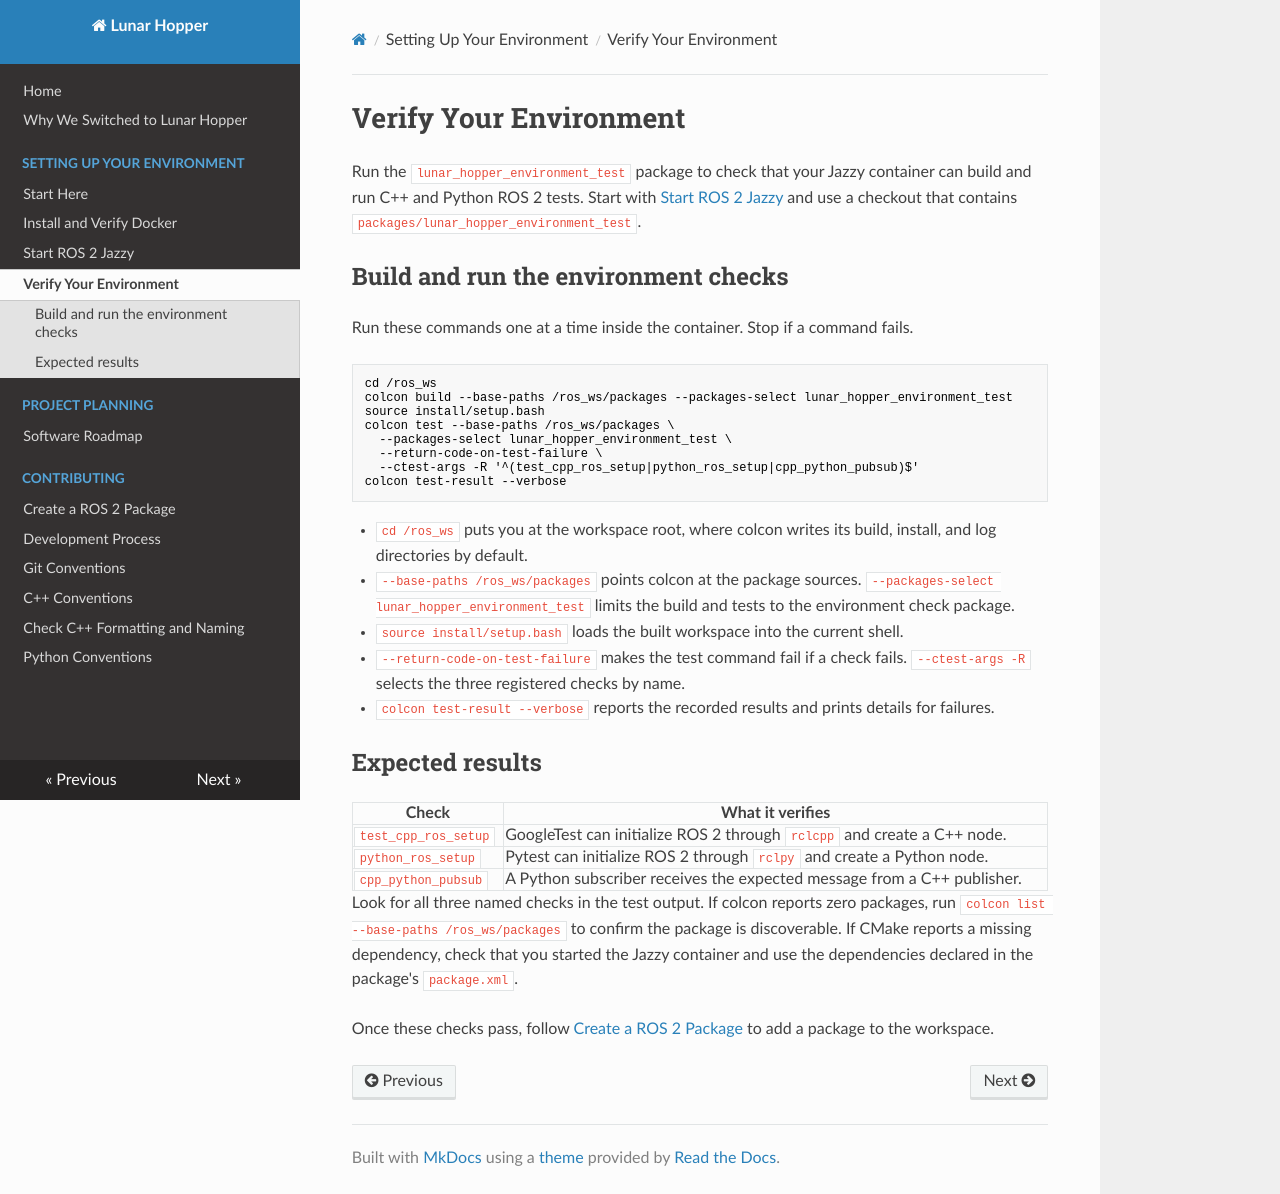

repository: RileyHop1/Lunar-Hopper · page: environment/verify/index.html · generator: mkdocs

# Verify Your Environment

Run the `lunar_hopper_environment_test` package to check that your Jazzy container can build and run C++ and Python ROS 2 tests. Start with [Start ROS 2 Jazzy](ros-jazzy.md) and use a checkout that contains `packages/lunar_hopper_environment_test`.

## Build and run the environment checks

Run these commands one at a time inside the container. Stop if a command fails.

```bash
cd /ros_ws
colcon build --base-paths /ros_ws/packages --packages-select lunar_hopper_environment_test
source install/setup.bash
colcon test --base-paths /ros_ws/packages \
  --packages-select lunar_hopper_environment_test \
  --return-code-on-test-failure \
  --ctest-args -R '^(test_cpp_ros_setup|python_ros_setup|cpp_python_pubsub)$'
colcon test-result --verbose
```

- `cd /ros_ws` puts you at the workspace root, where colcon writes its build, install, and log directories by default.
- `--base-paths /ros_ws/packages` points colcon at the package sources. `--packages-select lunar_hopper_environment_test` limits the build and tests to the environment check package.
- `source install/setup.bash` loads the built workspace into the current shell.
- `--return-code-on-test-failure` makes the test command fail if a check fails. `--ctest-args -R` selects the three registered checks by name.
- `colcon test-result --verbose` reports the recorded results and prints details for failures.

## Expected results

| Check | What it verifies |
| --- | --- |
| `test_cpp_ros_setup` | GoogleTest can initialize ROS 2 through `rclcpp` and create a C++ node. |
| `python_ros_setup` | Pytest can initialize ROS 2 through `rclpy` and create a Python node. |
| `cpp_python_pubsub` | A Python subscriber receives the expected message from a C++ publisher. |

Look for all three named checks in the test output. If colcon reports zero packages, run `colcon list --base-paths /ros_ws/packages` to confirm the package is discoverable. If CMake reports a missing dependency, check that you started the Jazzy container and use the dependencies declared in the package's `package.xml`.

Once these checks pass, follow [Create a ROS 2 Package](../create-ros-package.md) to add a package to the workspace.
